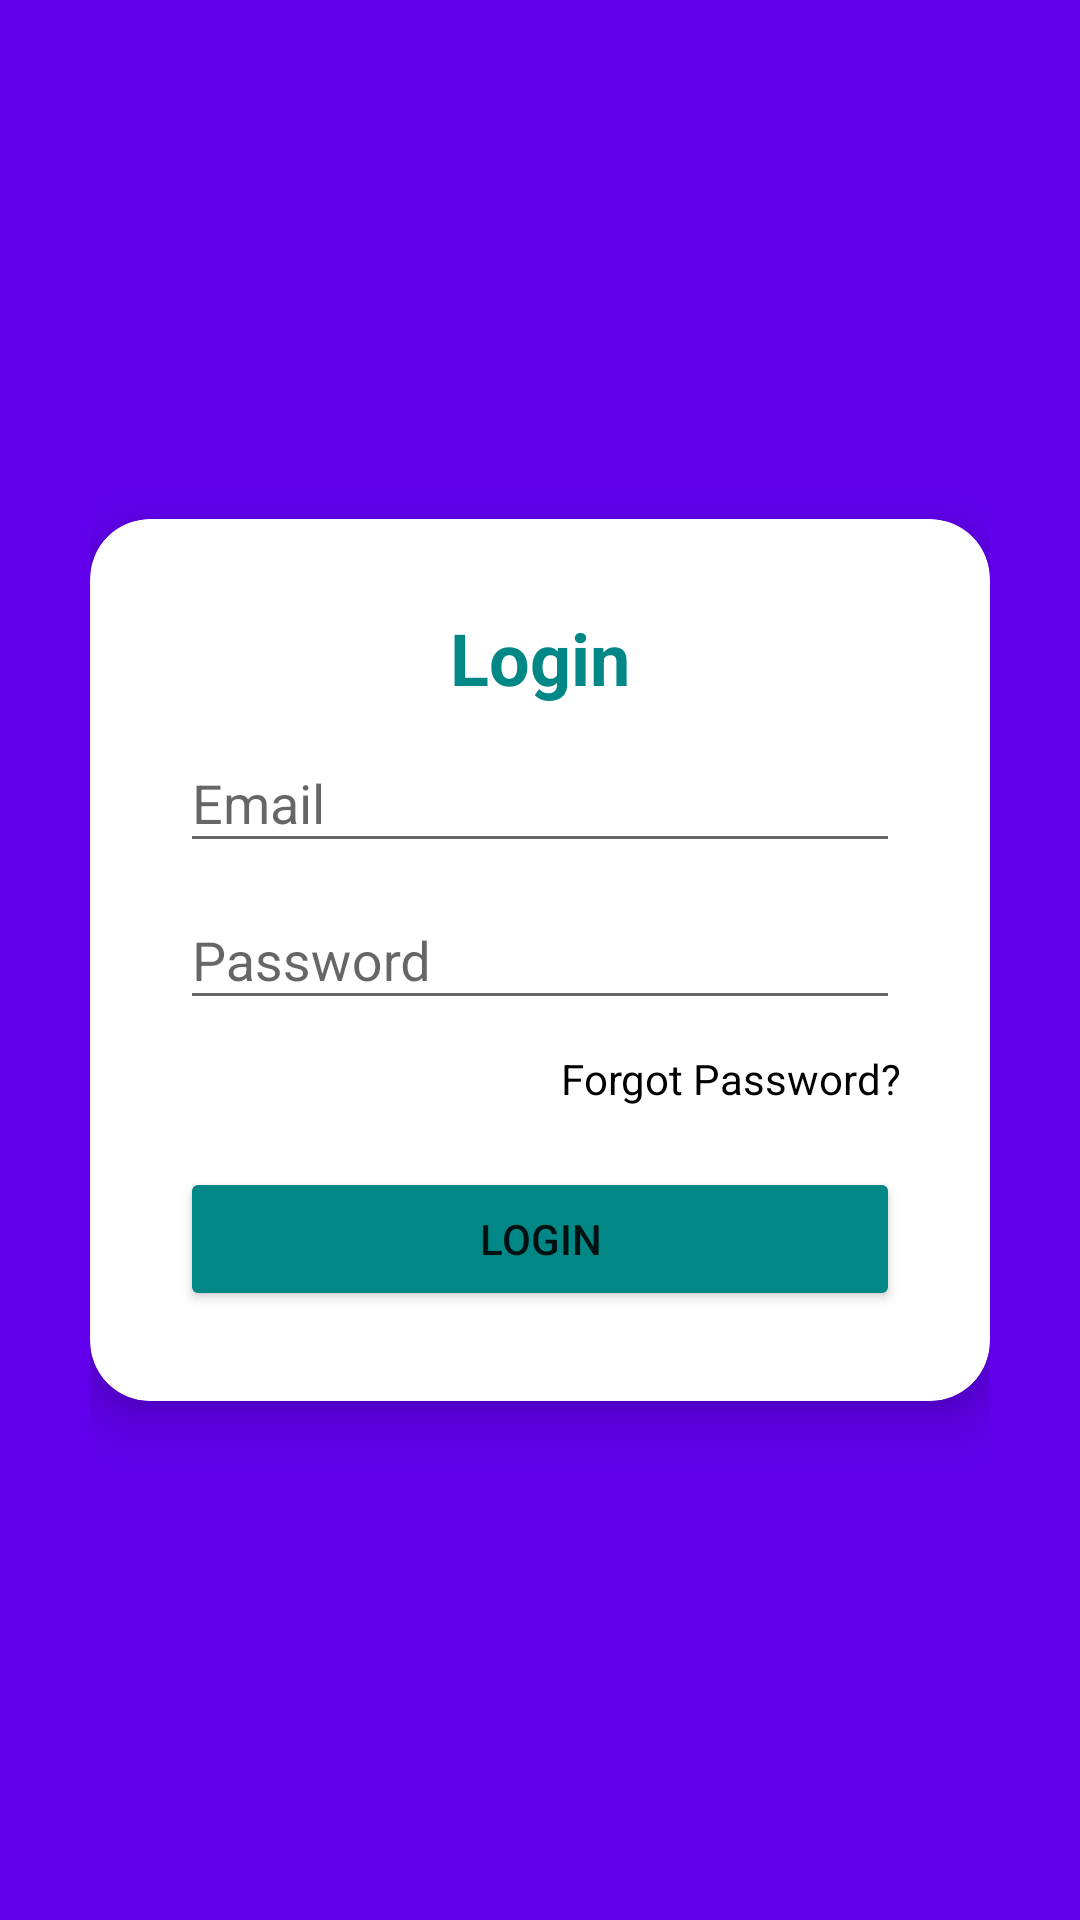

Write the Android layout XML for this screen, with the resource values it uses.
<!-- AndroidManifest.xml: application theme Theme.ResellerApp -->
<!-- res/layout/activity_login.xml -->
<RelativeLayout xmlns:android="http://schemas.android.com/apk/res/android"
    xmlns:app="http://schemas.android.com/apk/res-auto"
    xmlns:tools="http://schemas.android.com/tools"
    android:layout_width="match_parent"
    android:layout_height="match_parent"
    android:background="@color/purple_500"
    android:padding="30dp"
    tools:context=".LoginActivity">

    <androidx.cardview.widget.CardView
        android:layout_width="match_parent"
        android:layout_height="wrap_content"
        android:layout_centerInParent="true"
        android:background="@color/white"
        app:cardCornerRadius="20dp"
        app:cardElevation="10dp">

        <LinearLayout
            android:layout_width="match_parent"
            android:layout_height="wrap_content"
            android:orientation="vertical"
            android:padding="30dp">

            <TextView
                android:layout_width="match_parent"
                android:layout_height="wrap_content"
                android:text="Login"
                android:textAlignment="center"
                android:textColor="@color/teal_700"
                android:textSize="24sp"
                android:textStyle="bold" />

            <com.google.android.material.textfield.TextInputLayout
                android:layout_width="match_parent"
                android:layout_height="wrap_content"
                android:hint="Email">

                <com.google.android.material.textfield.TextInputEditText
                    android:id="@+id/edt_email_login"
                    android:layout_width="match_parent"
                    android:layout_height="wrap_content"
                    android:inputType="textEmailAddress" />
            </com.google.android.material.textfield.TextInputLayout>

            <com.google.android.material.textfield.TextInputLayout
                android:layout_width="match_parent"
                android:layout_height="wrap_content"
                android:hint="Password">

                <com.google.android.material.textfield.TextInputEditText
                    android:id="@+id/edt_password_login"
                    android:layout_width="match_parent"
                    android:layout_height="wrap_content"
                    android:inputType="textPassword" />
            </com.google.android.material.textfield.TextInputLayout>

            <TextView
                android:id="@+id/forgot_password"
                android:layout_width="match_parent"
                android:layout_height="wrap_content"
                android:layout_marginTop="10dp"
                android:text="Forgot Password?"
                android:textAlignment="textEnd"
                android:textColor="@color/black" />

            <Button
                android:id="@+id/btn_login"
                android:layout_width="match_parent"
                android:layout_height="wrap_content"
                android:layout_marginTop="20dp"
                android:backgroundTint="@color/teal_700"
                android:text="Login" />
        </LinearLayout>

    </androidx.cardview.widget.CardView>

    <ProgressBar
        android:id="@+id/progress_bar_login"
        android:layout_width="wrap_content"
        android:layout_height="wrap_content"
        android:visibility="gone"
        android:layout_centerInParent="true" />
</RelativeLayout>
<!-- resources referenced by this layout -->
<resources>
  <style name="Theme.ResellerApp" parent="Theme.AppCompat.Light.NoActionBar">
          <item name="colorPrimary">#6200EE</item>
          <item name="colorPrimaryDark">#3700B3</item>
          <item name="colorAccent">#03DAC5</item>
      </style>
  <!-- not gathered from this repository: default colours our renderer supplied (Android Studio template values) -->
  <color name="purple_500">#FF6200EE</color>
  <color name="teal_700">#FF018786</color>
  <color name="black">#FF000000</color>
  <color name="white">#FFFFFFFF</color>
</resources>
